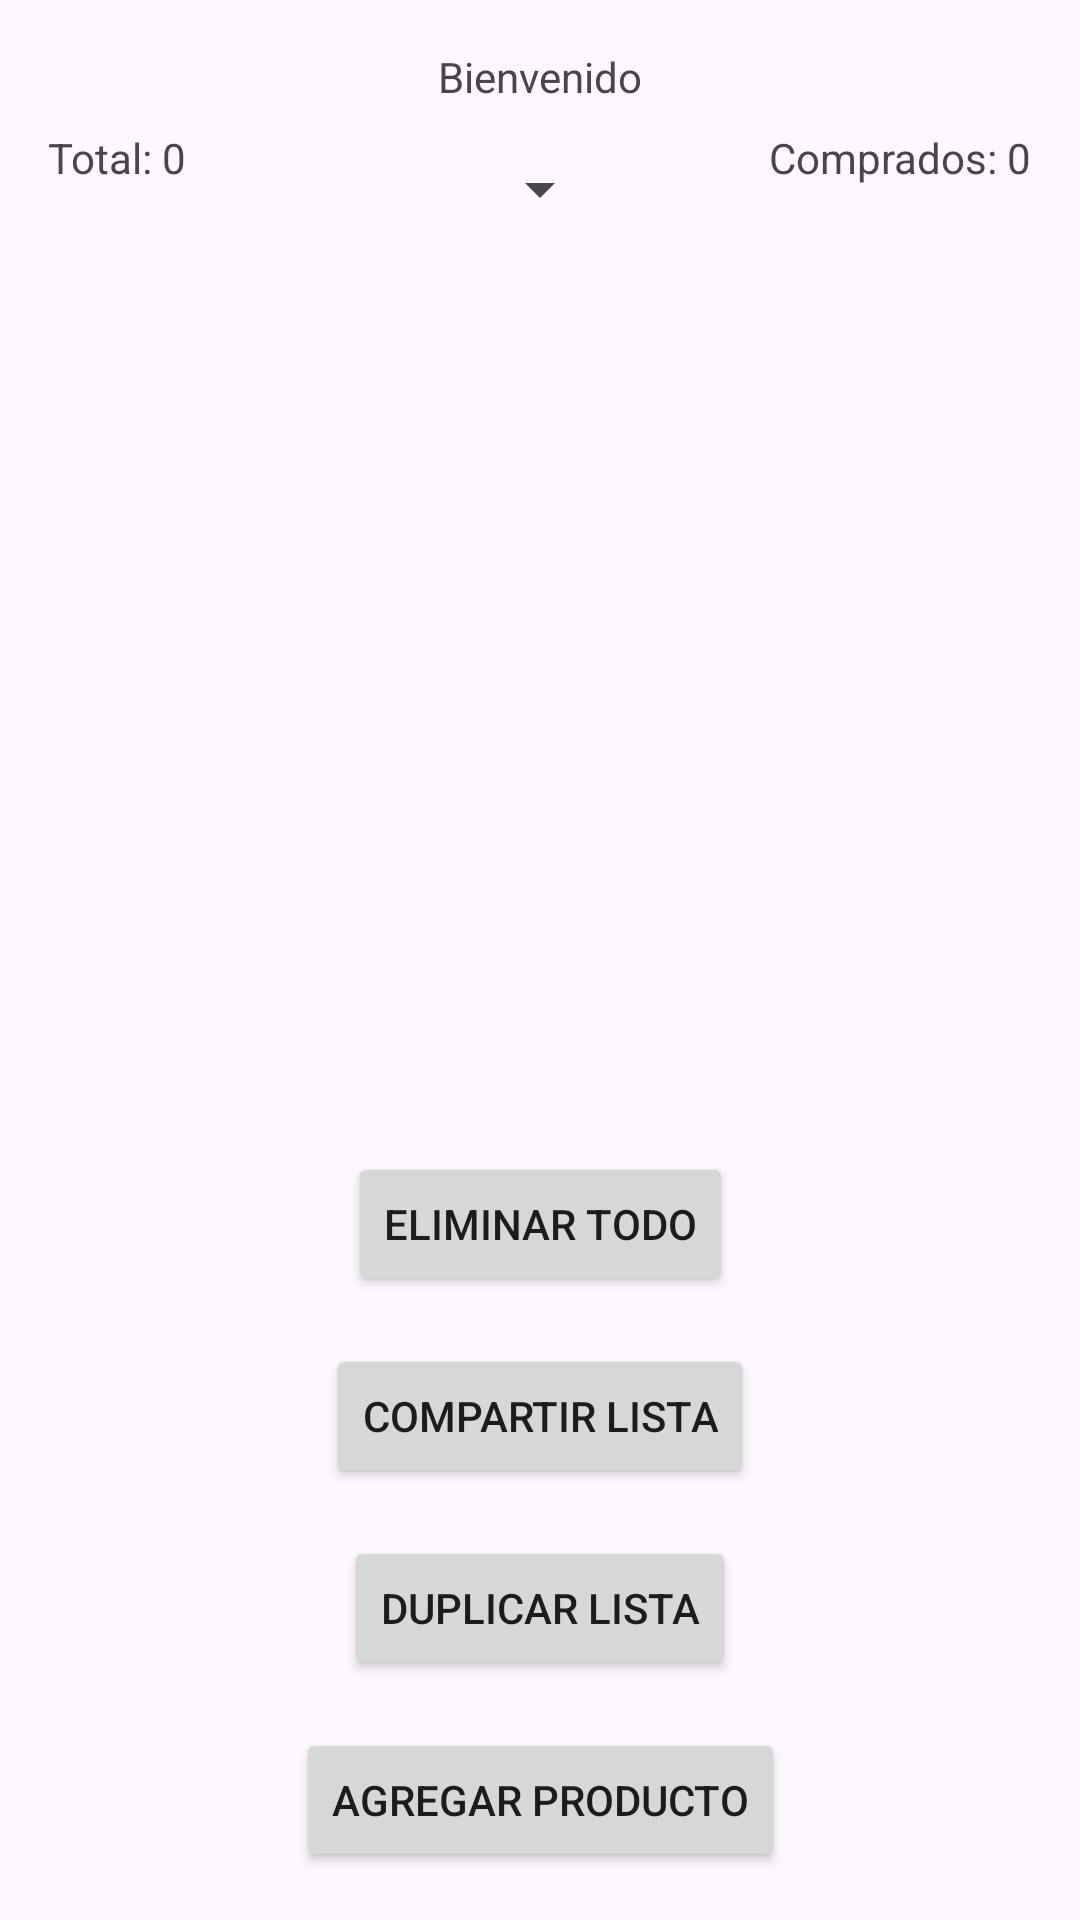

Layout XML and referenced resources for this Android screen:
<!-- AndroidManifest.xml: application theme Theme.MyListExpress -->
<!-- res/layout/activity_shopping_list.xml -->
<androidx.constraintlayout.widget.ConstraintLayout xmlns:android="http://schemas.android.com/apk/res/android"
    xmlns:app="http://schemas.android.com/apk/res-auto"
    xmlns:tools="http://schemas.android.com/tools"
    android:id="@+id/rootLayout"
    android:layout_width="match_parent"
    android:layout_height="match_parent"
    tools:context=".ShoppingListActivity">

    <TextView
        android:id="@+id/welcomeText"
        android:layout_width="wrap_content"
        android:layout_height="wrap_content"
        android:text="Bienvenido"
        app:layout_constraintTop_toTopOf="parent"
        app:layout_constraintStart_toStartOf="parent"
        app:layout_constraintEnd_toEndOf="parent"
        android:layout_marginTop="16dp" />

    <TextView
        android:id="@+id/totalCount"
        android:layout_width="wrap_content"
        android:layout_height="wrap_content"
        android:text="Total: 0"
        app:layout_constraintTop_toBottomOf="@id/welcomeText"
        app:layout_constraintStart_toStartOf="parent"
        android:layout_marginTop="8dp"
        android:layout_marginStart="16dp"/>

    <TextView
        android:id="@+id/boughtCount"
        android:layout_width="wrap_content"
        android:layout_height="wrap_content"
        android:text="Comprados: 0"
        app:layout_constraintTop_toBottomOf="@id/welcomeText"
        app:layout_constraintEnd_toEndOf="parent"
        android:layout_marginTop="8dp"
        android:layout_marginEnd="16dp"/>

    <TextView
        android:id="@+id/messageText"
        android:layout_width="0dp"
        android:layout_height="wrap_content"
        android:text=""
        android:textColor="#FF5722"
        android:textStyle="bold"
        android:gravity="center"
        android:visibility="gone"
        app:layout_constraintTop_toBottomOf="@id/boughtCount"
        app:layout_constraintStart_toStartOf="parent"
        app:layout_constraintEnd_toEndOf="parent"
        android:layout_marginTop="8dp"/>

    <androidx.recyclerview.widget.RecyclerView
        android:id="@+id/shoppingListRecyclerView"
        android:layout_width="0dp"
        android:layout_height="0dp"
        app:layout_constraintTop_toBottomOf="@id/messageText"
        app:layout_constraintStart_toStartOf="parent"
        app:layout_constraintEnd_toEndOf="parent"
        app:layout_constraintBottom_toTopOf="@id/shareListButton"
        android:layout_margin="16dp" />

    <Button
        android:id="@+id/addProductButton"
        android:layout_width="wrap_content"
        android:layout_height="wrap_content"
        android:text="Agregar producto"
        app:layout_constraintBottom_toBottomOf="parent"
        app:layout_constraintStart_toStartOf="parent"
        app:layout_constraintEnd_toEndOf="parent"
        android:layout_marginBottom="16dp" />

    <Button
        android:id="@+id/duplicateListButton"
        android:layout_width="wrap_content"
        android:layout_height="wrap_content"
        android:text="Duplicar lista"
        app:layout_constraintBottom_toTopOf="@id/addProductButton"
        app:layout_constraintStart_toStartOf="parent"
        app:layout_constraintEnd_toEndOf="parent"
        android:layout_marginBottom="16dp" />

    <Spinner
        android:id="@+id/filterSpinner"
        android:layout_width="wrap_content"
        android:layout_height="wrap_content"
        app:layout_constraintTop_toBottomOf="@id/welcomeText"
        app:layout_constraintStart_toStartOf="parent"
        app:layout_constraintEnd_toEndOf="parent"
        android:layout_marginTop="16dp" />

    <Button
        android:id="@+id/shareListButton"
        android:layout_width="wrap_content"
        android:layout_height="wrap_content"
        android:text="Compartir lista"
        app:layout_constraintBottom_toTopOf="@id/duplicateListButton"
        app:layout_constraintStart_toStartOf="parent"
        app:layout_constraintEnd_toEndOf="parent"
        android:layout_marginBottom="16dp" />

    <Button
        android:id="@+id/clearListButton"
        android:layout_width="wrap_content"
        android:layout_height="wrap_content"
        android:text="Eliminar todo"
        app:layout_constraintBottom_toTopOf="@id/shareListButton"
        app:layout_constraintStart_toStartOf="parent"
        app:layout_constraintEnd_toEndOf="parent"
        android:layout_marginBottom="16dp" />

</androidx.constraintlayout.widget.ConstraintLayout>
<!-- resources referenced by this layout -->
<resources>
  <style name="Theme.MyListExpress" parent="Base.Theme.MyListExpress" />
  <style name="Base.Theme.MyListExpress" parent="Theme.Material3.DayNight.NoActionBar">
          
          
      </style>
</resources>
